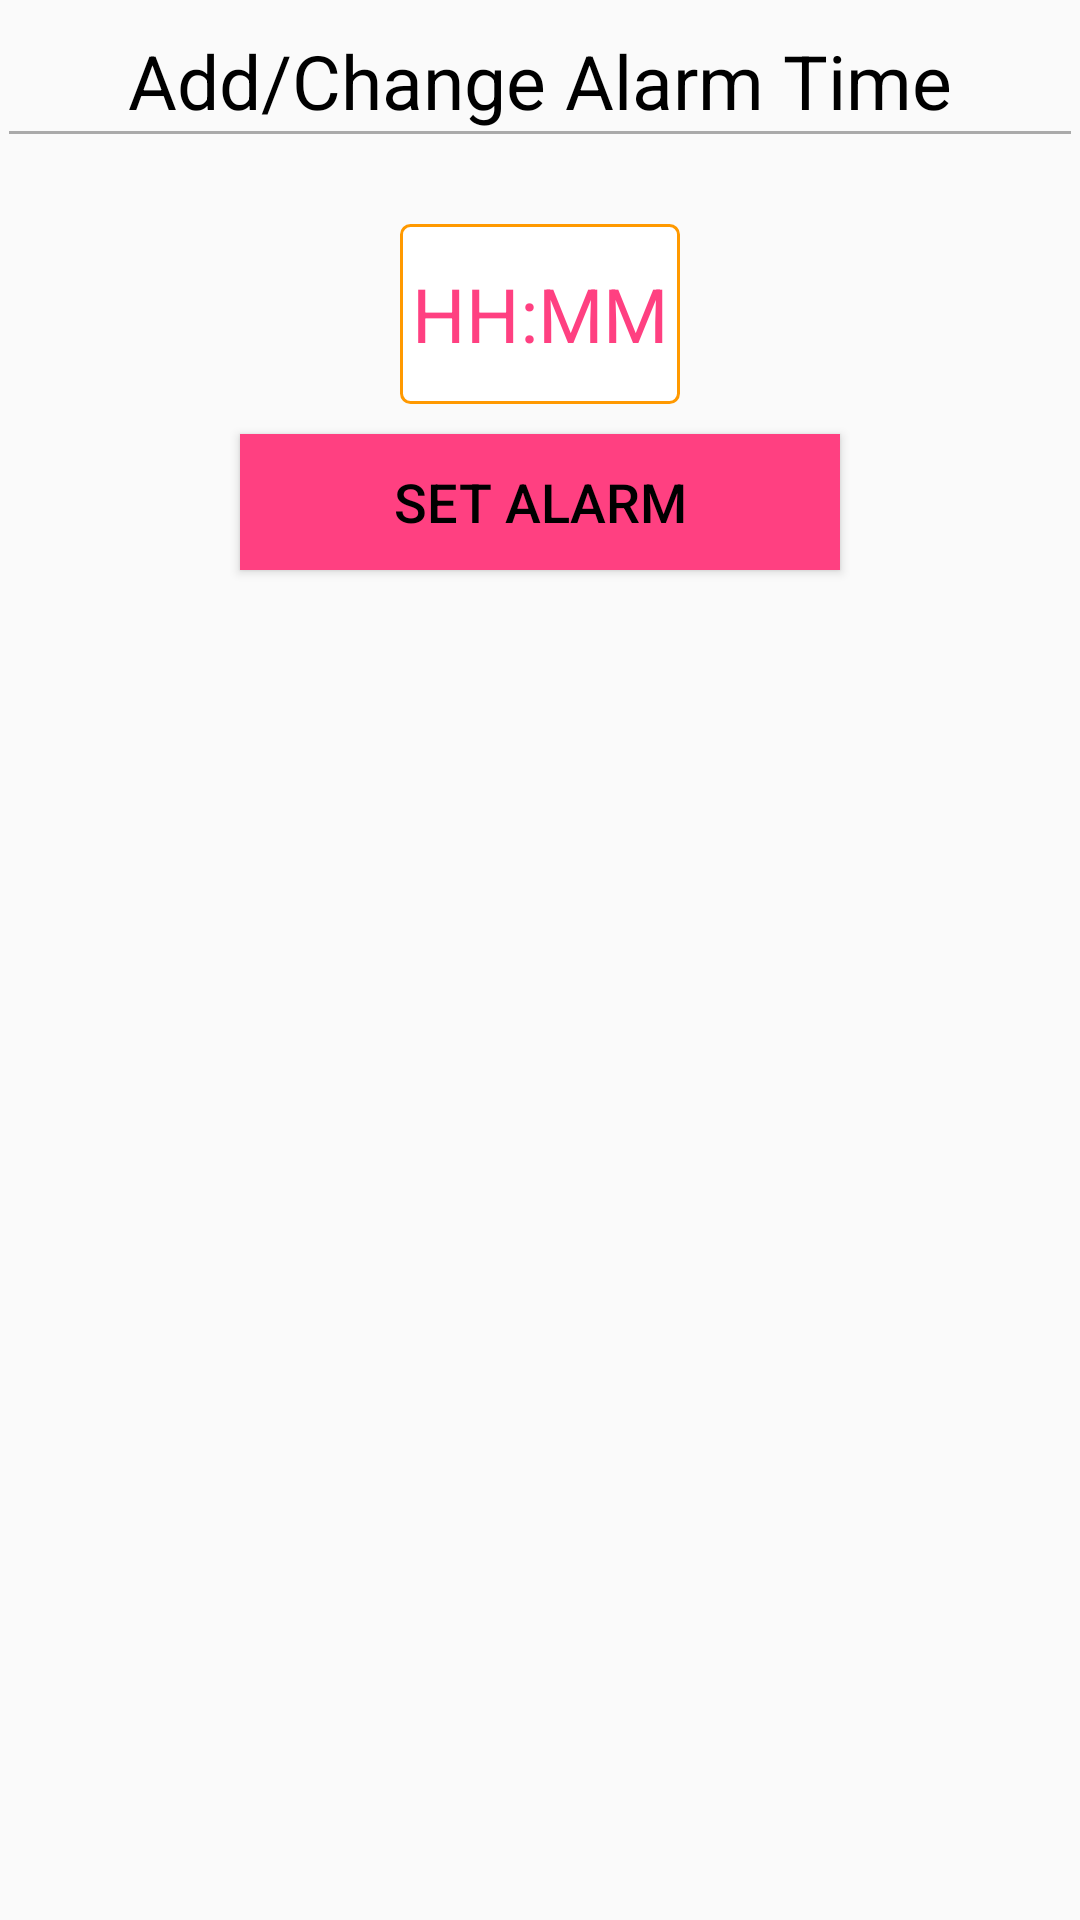

Layout XML and referenced resources for this Android screen:
<!-- AndroidManifest.xml: application theme AppTheme -->
<!-- res/layout/mobilenumberdialog.xml -->
<?xml version="1.0" encoding="utf-8"?>
<LinearLayout
    xmlns:android="http://schemas.android.com/apk/res/android"
    android:layout_width="match_parent"
    android:layout_height="match_parent">


    <LinearLayout
        android:layout_width="match_parent"
        android:layout_height="200dp"
        android:layout_marginEnd="3dp"
        android:layout_marginStart="3dp"
        android:orientation="vertical">
        <TextView
            android:layout_width="wrap_content"
            android:layout_height="wrap_content"
            android:text="Add/Change Alarm Time"
            android:textSize="25sp"
            android:gravity="center"
            android:textColor="#000000"
            android:layout_gravity="center"
            android:layout_marginTop="10dp"
            />
        <View
            android:layout_width="match_parent"
            android:layout_height="1dp"
            android:background="@android:color/darker_gray"/>

        <LinearLayout
            android:layout_width="wrap_content"
            android:layout_height="wrap_content"
            android:orientation="vertical"
            android:background="@drawable/textborder"
            android:layout_gravity="center"
            android:layout_marginTop="30dp"
            >


            <TextView
                android:layout_width="wrap_content"
                android:layout_height="60dp"
                android:layout_marginRight="4dp"
                android:layout_marginStart="4dp"
                android:layout_marginEnd="4dp"
                android:gravity="center"
                android:id="@+id/mrngalarmm"
                android:layout_gravity="center"
                android:textSize="25sp"
                android:textColor="@color/colorAccent"
                android:text="HH:MM" />



        </LinearLayout>


        <Button
            android:layout_width="200dp"
            android:layout_height="wrap_content"
            android:layout_gravity="center"
            android:layout_marginTop="10dp"
            android:text="Set ALARM"
            android:id="@+id/setdialogbuttonn"
            android:background="@color/colorAccent"
            android:textColor="#000000"
            android:textSize="18sp"
            android:layout_marginBottom="10dp"
            />
    </LinearLayout>
</LinearLayout>
<!-- resources referenced by this layout -->
<resources>
  <color name="colorAccent">#FF4081</color>
  <!-- drawable textborder (drawable) -->
  <?xml version="1.0" encoding="utf-8"?>
  <shape xmlns:android="http://schemas.android.com/apk/res/android">
  
      
      <solid android:color="#ffffff" />
  
      
      <stroke android:width="1dp" android:color="#ff9900" />
  
      
      <corners android:radius="3dp" />
  </shape>
  <style name="AppTheme" parent="Theme.AppCompat.Light.DarkActionBar">
          
          <item name="colorPrimary">@color/colorPrimary</item>
          <item name="colorPrimaryDark">@color/colorPrimaryDark</item>
          <item name="colorAccent">@color/colorAccent</item>
      </style>
  <color name="colorPrimary">#3F51B5</color>
  <color name="colorPrimaryDark">#303F9F</color>
</resources>
